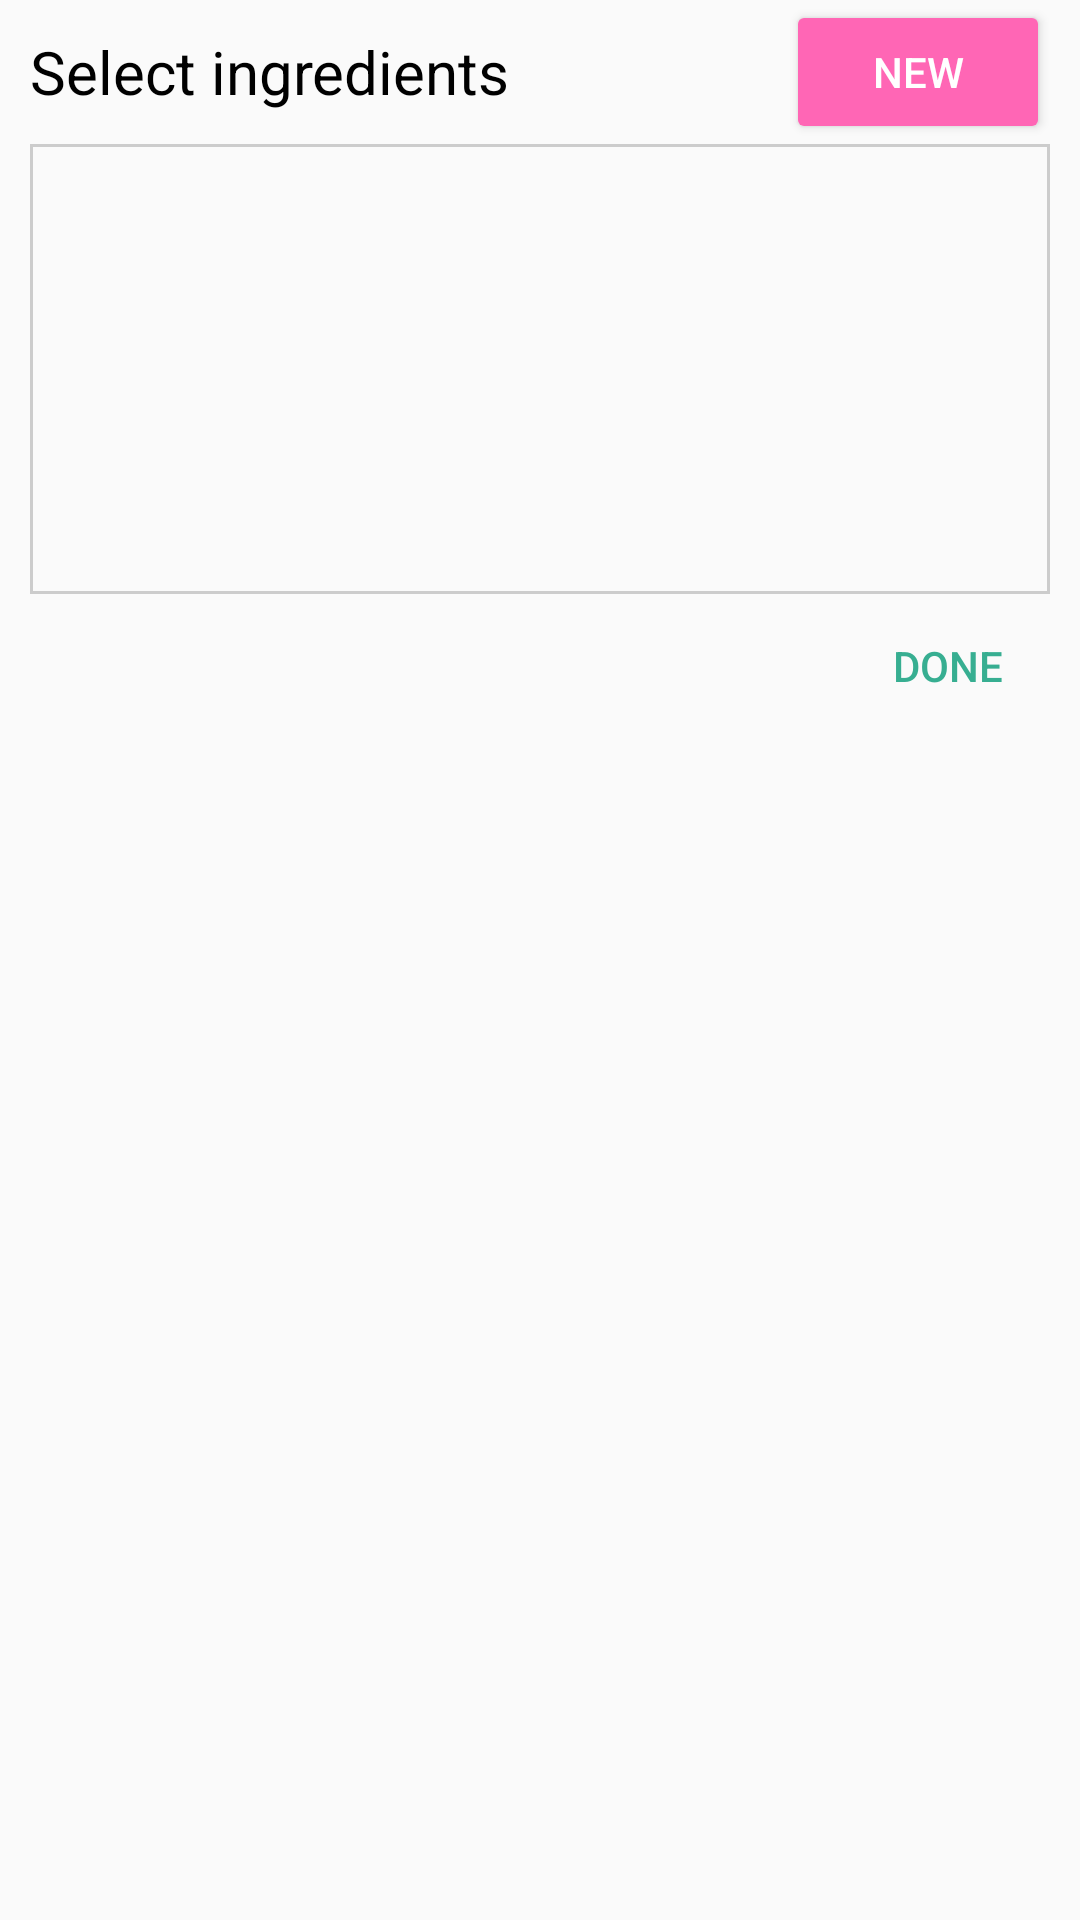

Reconstruct the res/layout file that produces this screen, plus the resources it refers to.
<!-- AndroidManifest.xml: application theme AppTheme -->
<!-- res/layout/fragment_item_list_dialog.xml -->
<?xml version="1.0" encoding="utf-8"?>
<RelativeLayout xmlns:android="http://schemas.android.com/apk/res/android"
              android:orientation="vertical"
              android:layout_width="match_parent"
              android:layout_height="wrap_content">

    <LinearLayout
        android:id="@+id/item_dialog_title_layout"
        android:layout_width="match_parent"
        android:layout_height="wrap_content"
        android:orientation="horizontal"
        android:layout_marginLeft="10dp"
        android:layout_marginRight="10dp">

        <TextView
            android:id="@+id/item_dialog_title"
            android:layout_width="wrap_content"
            android:layout_height="wrap_content"
            android:textSize="20sp"
            android:textColor="@color/black"
            android:text="@string/item_list_select_ingredients"
            android:layout_gravity="center_vertical"/>

        <Space
            android:layout_width="0dp"
            android:layout_height="0dp"
            android:layout_weight="1"/>

        <Button
            android:id="@+id/item_dialog_button_new_item"
            android:layout_width="wrap_content"
            android:layout_height="wrap_content"
            android:text="@string/item_list_new_string"
            style="@style/primary_button_style"
            android:layout_gravity="center_vertical"
            />
    </LinearLayout>

    <ListView
        android:id="@+id/item_dialog_list_view"
        android:layout_width="match_parent"
        android:layout_height="150dp"
        android:layout_marginLeft="10dp"
        android:layout_marginRight="10dp"
        android:background="@drawable/rectangle_border"
        android:layout_below="@id/item_dialog_title_layout"
        />

    <TextView
        android:id="@+id/item_dialog_no_entries_text"
        android:layout_width="match_parent"
        android:layout_height="150dp"
        android:layout_gravity="center"
        android:background="@drawable/rectangle_border"
        android:text="@string/item_list_no_entries_found"
        android:layout_marginLeft="10dp"
        android:layout_marginRight="10dp"
        android:gravity="center"
        android:visibility="invisible"
        android:layout_below="@+id/item_dialog_title_layout"
        />

    <Button
        android:id="@+id/item_dialog_button_done"
        android:layout_width="wrap_content"
        android:layout_height="wrap_content"
        android:text="@string/done_string"
        android:layout_gravity="end"
        android:layout_marginBottom="10dp"
        style="@style/Widget.AppCompat.Button.Borderless"
        android:textColor="@color/colorPrimaryDark"
        android:layout_below="@id/item_dialog_list_view"
        android:layout_alignParentEnd="true"
        android:layout_alignParentRight="true"
        />

</RelativeLayout>
<!-- resources referenced by this layout -->
<resources>
  <color name="black">#000000</color>
  <color name="colorPrimaryDark">#37ae91</color>
  <!-- drawable rectangle_border (drawable) -->
  <?xml version="1.0" encoding="utf-8"?>
  <shape xmlns:android="http://schemas.android.com/apk/res/android"
         android:shape="rectangle"
      >
      <stroke
          android:width="1dp"
          android:color="@color/listViewBorder"/>
  
      <solid
          android:color="@android:color/transparent"/>
  </shape>
  <string name="done_string">DONE</string>
  <string name="item_list_new_string">New</string>
  <string name="item_list_no_entries_found">press the NEW button to create</string>
  <string name="item_list_select_ingredients">Select ingredients</string>
  <style name="primary_button_style">
          <item name="android:background">@color/colorAccent</item>
          <item name="android:textColor">@color/white</item>
          <item name="android:padding">10dp</item>
          <item name="android:layout_marginTop">5dp</item>
          <item name="android:layout_marginBottom">5dp</item>
      </style>
  <style name="AppTheme" parent="Theme.AppCompat.Light.DarkActionBar">
          
          <item name="colorPrimary">@color/colorPrimary</item>
          <item name="colorPrimaryDark">@color/colorPrimaryDark</item>
          <item name="colorAccent">@color/colorAccent</item>
      </style>
  <color name="listViewBorder">#cccccc</color>
  <color name="colorAccent">#FF66B5</color>
  <color name="white">#ffffff</color>
  <color name="colorPrimary">#3dc2a1</color>
</resources>
